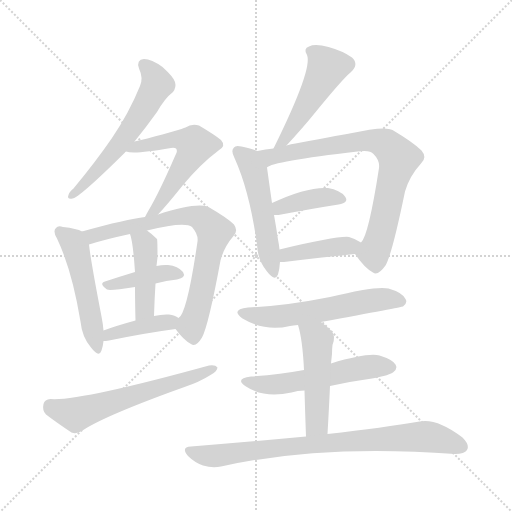
t = 0.00 s
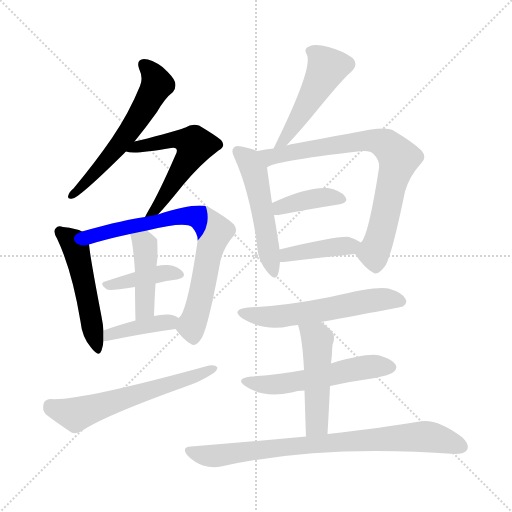
t = 2.35 s
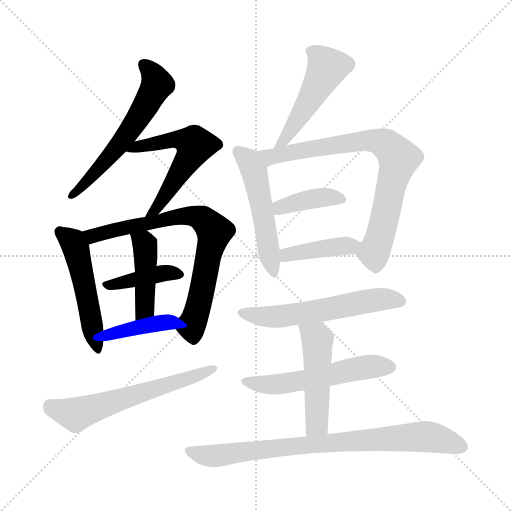
t = 4.70 s
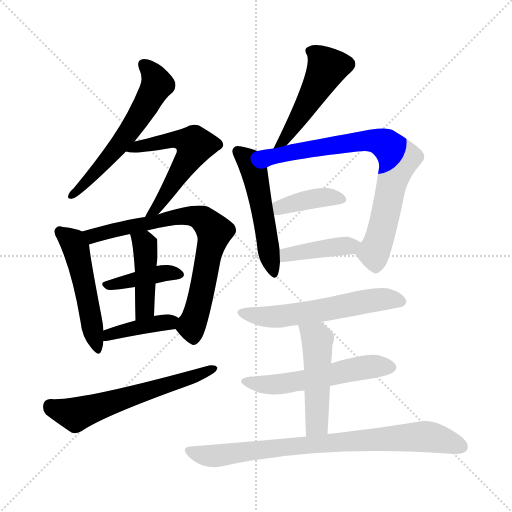
t = 7.04 s
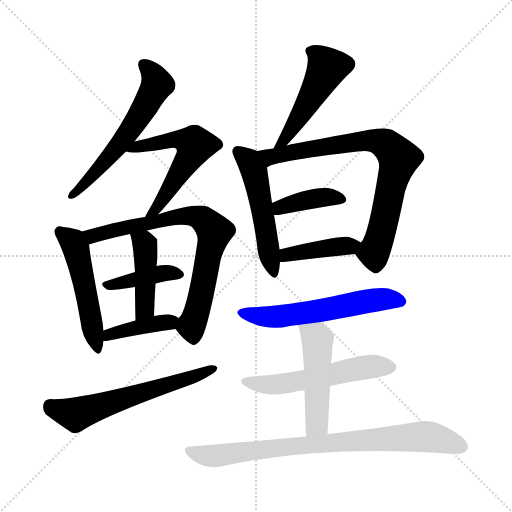
t = 9.39 s
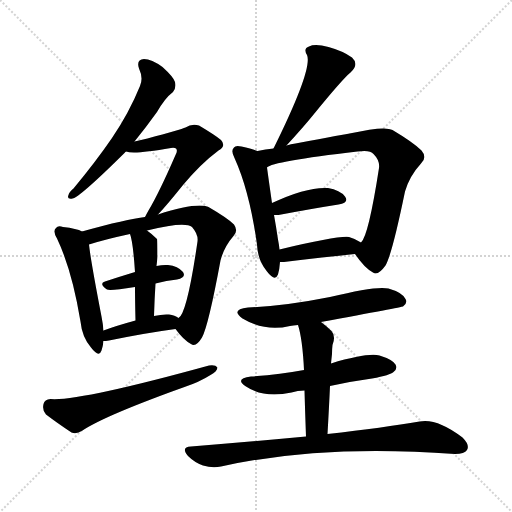
t = 11.74 s

The animated SVG that drew these frames (rendered in a browser with its animation timeline set to each time). Animation: 17 CSS @keyframes rules; one cycle of 11.74 s.

<svg version="1.1" viewBox="0 0 1024 1024" xmlns="http://www.w3.org/2000/svg">
  <g stroke="lightgray" stroke-dasharray="1,1" stroke-width="1" transform="scale(4, 4)">
    <line x1="0" y1="0" x2="256" y2="256"></line>
    <line x1="256" y1="0" x2="0" y2="256"></line>
    <line x1="128" y1="0" x2="128" y2="256"></line>
    <line x1="0" y1="128" x2="256" y2="128"></line>
  </g>
<g transform="scale(1, -1) translate(0, -900)">
   <style type="text/css">
    @keyframes keyframes0 {
      from {
       stroke: blue;
       stroke-dashoffset: 585;
       stroke-width: 128;
       }
       66% {
       animation-timing-function: step-end;
       stroke: blue;
       stroke-dashoffset: 0;
       stroke-width: 128;
       }
       to {
       stroke: black;
       stroke-width: 1024;
       }
       }
       #make-me-a-hanzi-animation-0 {
         animation: keyframes0 0.726074s both;
         animation-delay: 0.000000s;
         animation-timing-function: linear;
       }
    @keyframes keyframes1 {
      from {
       stroke: blue;
       stroke-dashoffset: 562;
       stroke-width: 128;
       }
       65% {
       animation-timing-function: step-end;
       stroke: blue;
       stroke-dashoffset: 0;
       stroke-width: 128;
       }
       to {
       stroke: black;
       stroke-width: 1024;
       }
       }
       #make-me-a-hanzi-animation-1 {
         animation: keyframes1 0.707357s both;
         animation-delay: 0.726074s;
         animation-timing-function: linear;
       }
    @keyframes keyframes2 {
      from {
       stroke: blue;
       stroke-dashoffset: 506;
       stroke-width: 128;
       }
       62% {
       animation-timing-function: step-end;
       stroke: blue;
       stroke-dashoffset: 0;
       stroke-width: 128;
       }
       to {
       stroke: black;
       stroke-width: 1024;
       }
       }
       #make-me-a-hanzi-animation-2 {
         animation: keyframes2 0.661784s both;
         animation-delay: 1.433431s;
         animation-timing-function: linear;
       }
    @keyframes keyframes3 {
      from {
       stroke: blue;
       stroke-dashoffset: 743;
       stroke-width: 128;
       }
       71% {
       animation-timing-function: step-end;
       stroke: blue;
       stroke-dashoffset: 0;
       stroke-width: 128;
       }
       to {
       stroke: black;
       stroke-width: 1024;
       }
       }
       #make-me-a-hanzi-animation-3 {
         animation: keyframes3 0.854655s both;
         animation-delay: 2.095215s;
         animation-timing-function: linear;
       }
    @keyframes keyframes4 {
      from {
       stroke: blue;
       stroke-dashoffset: 403;
       stroke-width: 128;
       }
       57% {
       animation-timing-function: step-end;
       stroke: blue;
       stroke-dashoffset: 0;
       stroke-width: 128;
       }
       to {
       stroke: black;
       stroke-width: 1024;
       }
       }
       #make-me-a-hanzi-animation-4 {
         animation: keyframes4 0.577962s both;
         animation-delay: 2.949870s;
         animation-timing-function: linear;
       }
    @keyframes keyframes5 {
      from {
       stroke: blue;
       stroke-dashoffset: 435;
       stroke-width: 128;
       }
       59% {
       animation-timing-function: step-end;
       stroke: blue;
       stroke-dashoffset: 0;
       stroke-width: 128;
       }
       to {
       stroke: black;
       stroke-width: 1024;
       }
       }
       #make-me-a-hanzi-animation-5 {
         animation: keyframes5 0.604004s both;
         animation-delay: 3.527832s;
         animation-timing-function: linear;
       }
    @keyframes keyframes6 {
      from {
       stroke: blue;
       stroke-dashoffset: 399;
       stroke-width: 128;
       }
       56% {
       animation-timing-function: step-end;
       stroke: blue;
       stroke-dashoffset: 0;
       stroke-width: 128;
       }
       to {
       stroke: black;
       stroke-width: 1024;
       }
       }
       #make-me-a-hanzi-animation-6 {
         animation: keyframes6 0.574707s both;
         animation-delay: 4.131836s;
         animation-timing-function: linear;
       }
    @keyframes keyframes7 {
      from {
       stroke: blue;
       stroke-dashoffset: 602;
       stroke-width: 128;
       }
       66% {
       animation-timing-function: step-end;
       stroke: blue;
       stroke-dashoffset: 0;
       stroke-width: 128;
       }
       to {
       stroke: black;
       stroke-width: 1024;
       }
       }
       #make-me-a-hanzi-animation-7 {
         animation: keyframes7 0.739909s both;
         animation-delay: 4.706543s;
         animation-timing-function: linear;
       }
    @keyframes keyframes8 {
      from {
       stroke: blue;
       stroke-dashoffset: 479;
       stroke-width: 128;
       }
       61% {
       animation-timing-function: step-end;
       stroke: blue;
       stroke-dashoffset: 0;
       stroke-width: 128;
       }
       to {
       stroke: black;
       stroke-width: 1024;
       }
       }
       #make-me-a-hanzi-animation-8 {
         animation: keyframes8 0.639811s both;
         animation-delay: 5.446452s;
         animation-timing-function: linear;
       }
    @keyframes keyframes9 {
      from {
       stroke: blue;
       stroke-dashoffset: 511;
       stroke-width: 128;
       }
       62% {
       animation-timing-function: step-end;
       stroke: blue;
       stroke-dashoffset: 0;
       stroke-width: 128;
       }
       to {
       stroke: black;
       stroke-width: 1024;
       }
       }
       #make-me-a-hanzi-animation-9 {
         animation: keyframes9 0.665853s both;
         animation-delay: 6.086263s;
         animation-timing-function: linear;
       }
    @keyframes keyframes10 {
      from {
       stroke: blue;
       stroke-dashoffset: 766;
       stroke-width: 128;
       }
       71% {
       animation-timing-function: step-end;
       stroke: blue;
       stroke-dashoffset: 0;
       stroke-width: 128;
       }
       to {
       stroke: black;
       stroke-width: 1024;
       }
       }
       #make-me-a-hanzi-animation-10 {
         animation: keyframes10 0.873372s both;
         animation-delay: 6.752116s;
         animation-timing-function: linear;
       }
    @keyframes keyframes11 {
      from {
       stroke: blue;
       stroke-dashoffset: 390;
       stroke-width: 128;
       }
       56% {
       animation-timing-function: step-end;
       stroke: blue;
       stroke-dashoffset: 0;
       stroke-width: 128;
       }
       to {
       stroke: black;
       stroke-width: 1024;
       }
       }
       #make-me-a-hanzi-animation-11 {
         animation: keyframes11 0.567383s both;
         animation-delay: 7.625488s;
         animation-timing-function: linear;
       }
    @keyframes keyframes12 {
      from {
       stroke: blue;
       stroke-dashoffset: 409;
       stroke-width: 128;
       }
       57% {
       animation-timing-function: step-end;
       stroke: blue;
       stroke-dashoffset: 0;
       stroke-width: 128;
       }
       to {
       stroke: black;
       stroke-width: 1024;
       }
       }
       #make-me-a-hanzi-animation-12 {
         animation: keyframes12 0.582845s both;
         animation-delay: 8.192871s;
         animation-timing-function: linear;
       }
    @keyframes keyframes13 {
      from {
       stroke: blue;
       stroke-dashoffset: 575;
       stroke-width: 128;
       }
       65% {
       animation-timing-function: step-end;
       stroke: blue;
       stroke-dashoffset: 0;
       stroke-width: 128;
       }
       to {
       stroke: black;
       stroke-width: 1024;
       }
       }
       #make-me-a-hanzi-animation-13 {
         animation: keyframes13 0.717936s both;
         animation-delay: 8.775716s;
         animation-timing-function: linear;
       }
    @keyframes keyframes14 {
      from {
       stroke: blue;
       stroke-dashoffset: 545;
       stroke-width: 128;
       }
       64% {
       animation-timing-function: step-end;
       stroke: blue;
       stroke-dashoffset: 0;
       stroke-width: 128;
       }
       to {
       stroke: black;
       stroke-width: 1024;
       }
       }
       #make-me-a-hanzi-animation-14 {
         animation: keyframes14 0.693522s both;
         animation-delay: 9.493652s;
         animation-timing-function: linear;
       }
    @keyframes keyframes15 {
      from {
       stroke: blue;
       stroke-dashoffset: 487;
       stroke-width: 128;
       }
       61% {
       animation-timing-function: step-end;
       stroke: blue;
       stroke-dashoffset: 0;
       stroke-width: 128;
       }
       to {
       stroke: black;
       stroke-width: 1024;
       }
       }
       #make-me-a-hanzi-animation-15 {
         animation: keyframes15 0.646322s both;
         animation-delay: 10.187174s;
         animation-timing-function: linear;
       }
    @keyframes keyframes16 {
      from {
       stroke: blue;
       stroke-dashoffset: 806;
       stroke-width: 128;
       }
       72% {
       animation-timing-function: step-end;
       stroke: blue;
       stroke-dashoffset: 0;
       stroke-width: 128;
       }
       to {
       stroke: black;
       stroke-width: 1024;
       }
       }
       #make-me-a-hanzi-animation-16 {
         animation: keyframes16 0.905924s both;
         animation-delay: 10.833496s;
         animation-timing-function: linear;
       }
</style>
<path d="M 269.0 617.0 Q 291.0 644.0 314.0 676.0 Q 330.0 704.0 346.0 716.0 Q 353.0 725.0 350.0 736.0 Q 347.0 746.0 325.0 766.0 Q 303.0 782.0 288.0 782.0 Q 272.0 781.0 278.0 763.0 Q 287.0 744.0 280.0 728.0 Q 258.0 674.0 224.0 624.0 Q 191.0 576.0 147.0 523.0 Q 138.0 516.0 137.0 510.0 Q 133.0 501.0 145.0 503.0 Q 158.0 504.0 250.0 595.0 Q 250.0 596.0 252.0 597.0 L 269.0 617.0 Z" fill="lightgray"></path> 
<path d="M 316.0 471.0 Q 334.0 490.0 366.0 530.0 Q 402.0 573.0 437.0 599.0 Q 453.0 608.0 442.0 620.0 Q 430.0 630.0 398.0 649.0 Q 383.0 653.0 371.0 645.0 Q 362.0 641.0 295.0 623.0 Q 282.0 620.0 269.0 617.0 C 240.0 610.0 222.0 602.0 252.0 597.0 Q 268.0 591.0 342.0 604.0 Q 349.0 605.0 352.0 603.0 Q 356.0 599.0 351.0 590.0 Q 318.0 514.0 297.0 479.0 Q 293.0 472.0 290.0 466.0 C 276.0 439.0 296.0 449.0 316.0 471.0 Z" fill="lightgray"></path> 
<path d="M 164.0 437.0 Q 154.0 443.0 126.0 446.0 Q 116.0 450.0 112.0 444.0 Q 105.0 438.0 114.0 423.0 Q 144.0 360.0 161.0 257.0 Q 164.0 226.0 182.0 205.0 Q 198.0 184.0 203.0 199.0 Q 206.0 208.0 207.0 218.0 L 207.0 239.0 Q 206.0 252.0 203.0 267.0 Q 181.0 381.0 178.0 411.0 C 176.0 432.0 176.0 432.0 164.0 437.0 Z" fill="lightgray"></path> 
<path d="M 351.0 242.0 Q 367.0 220.0 382.0 212.0 Q 392.0 205.0 404.0 225.0 Q 417.0 249.0 441.0 379.0 Q 448.0 406.0 467.0 428.0 Q 477.0 438.0 468.0 451.0 Q 455.0 464.0 417.0 486.0 Q 393.0 496.0 316.0 471.0 L 290.0 466.0 Q 254.0 462.0 164.0 437.0 C 135.0 429.0 149.0 402.0 178.0 411.0 Q 209.0 421.0 260.0 432.0 L 294.0 439.0 Q 370.0 458.0 384.0 446.0 Q 397.0 431.0 395.0 417.0 Q 374.0 272.0 357.0 264.0 C 346.0 248.0 346.0 248.0 351.0 242.0 Z" fill="lightgray"></path> 
<path d="M 311.0 333.0 Q 333.0 339.0 354.0 341.0 Q 373.0 345.0 366.0 356.0 Q 356.0 368.0 336.0 370.0 Q 326.0 371.0 313.0 368.0 L 270.0 356.0 Q 237.0 346.0 210.0 337.0 Q 197.0 333.0 214.0 321.0 Q 220.0 318.0 270.0 326.0 L 311.0 333.0 Z" fill="lightgray"></path> 
<path d="M 308.0 268.0 Q 309.0 302.0 311.0 333.0 L 313.0 368.0 Q 314.0 377.0 315.0 385.0 Q 315.0 421.0 314.0 422.0 Q 304.0 432.0 294.0 439.0 C 270.0 457.0 251.0 461.0 260.0 432.0 Q 266.0 417.0 270.0 356.0 L 270.0 326.0 Q 270.0 298.0 271.0 259.0 C 272.0 229.0 307.0 238.0 308.0 268.0 Z" fill="lightgray"></path> 
<path d="M 207.0 218.0 Q 211.0 218.0 218.0 219.0 Q 291.0 234.0 351.0 242.0 C 381.0 246.0 382.0 247.0 357.0 264.0 Q 350.0 270.0 338.0 271.0 Q 325.0 272.0 308.0 268.0 L 271.0 259.0 Q 234.0 249.0 207.0 239.0 C 179.0 229.0 177.0 216.0 207.0 218.0 Z" fill="lightgray"></path> 
<path d="M 101.0 102.0 Q 89.0 101.0 87.0 92.0 Q 84.0 79.0 92.0 71.0 Q 113.0 55.0 143.0 35.0 Q 153.0 31.0 165.0 39.0 Q 210.0 69.0 369.0 126.0 Q 399.0 136.0 421.0 150.0 Q 434.0 157.0 435.0 165.0 Q 431.0 171.0 418.0 169.0 Q 157.0 97.0 101.0 102.0 Z" fill="lightgray"></path> 
<path d="M 573.0 609.0 Q 607.0 646.0 628.0 672.0 Q 685.0 742.0 701.0 755.0 Q 719.0 771.0 704.0 785.0 Q 686.0 798.0 657.0 806.0 Q 630.0 813.0 618.0 807.0 Q 606.0 803.0 614.0 790.0 Q 626.0 763.0 548.0 605.0 Q 547.0 604.0 547.0 603.0 C 534.0 576.0 553.0 587.0 573.0 609.0 Z" fill="lightgray"></path> 
<path d="M 515.0 598.0 Q 505.0 602.0 483.0 607.0 Q 471.0 610.0 468.0 605.0 Q 461.0 599.0 469.0 584.0 Q 499.0 518.0 514.0 411.0 Q 515.0 380.0 534.0 357.0 Q 550.0 336.0 556.0 351.0 Q 559.0 361.0 560.0 376.0 L 559.0 401.0 Q 558.0 411.0 556.0 421.0 Q 552.0 448.0 548.0 470.0 L 544.0 494.0 Q 537.0 543.0 534.0 565.0 C 530.0 593.0 530.0 593.0 515.0 598.0 Z" fill="lightgray"></path> 
<path d="M 710.0 392.0 Q 729.0 364.0 746.0 355.0 Q 756.0 348.0 771.0 369.0 Q 784.0 391.0 810.0 517.0 Q 819.0 548.0 842.0 573.0 Q 855.0 585.0 843.0 599.0 Q 827.0 615.0 785.0 640.0 Q 770.0 649.0 699.0 633.0 Q 696.0 633.0 591.0 613.0 Q 582.0 612.0 573.0 609.0 L 547.0 603.0 Q 531.0 602.0 515.0 598.0 C 486.0 592.0 506.0 553.0 534.0 565.0 Q 544.0 577.0 715.0 597.0 Q 740.0 601.0 747.0 592.0 Q 760.0 579.0 758.0 564.0 Q 737.0 428.0 722.0 415.0 C 710.0 392.0 710.0 392.0 710.0 392.0 Z" fill="lightgray"></path> 
<path d="M 548.0 470.0 Q 552.0 470.0 557.0 470.0 Q 626.0 483.0 677.0 491.0 Q 699.0 495.0 690.0 507.0 Q 680.0 520.0 656.0 524.0 Q 614.0 527.0 544.0 494.0 C 517.0 481.0 518.0 470.0 548.0 470.0 Z" fill="lightgray"></path> 
<path d="M 560.0 376.0 Q 563.0 376.0 568.0 376.0 Q 649.0 386.0 710.0 392.0 C 740.0 395.0 747.0 399.0 722.0 415.0 Q 712.0 422.0 698.0 426.0 Q 677.0 429.0 559.0 401.0 C 530.0 394.0 530.0 376.0 560.0 376.0 Z" fill="lightgray"></path> 
<path d="M 642.0 256.0 Q 804.0 286.0 806.0 287.0 Q 816.0 294.0 811.0 302.0 Q 805.0 315.0 777.0 323.0 Q 753.0 329.0 660.0 306.0 Q 570.0 288.0 496.0 285.0 Q 460.0 281.0 485.0 263.0 Q 530.0 236.0 580.0 248.0 Q 586.0 249.0 596.0 250.0 L 642.0 256.0 Z" fill="lightgray"></path> 
<path d="M 660.0 128.0 Q 700.0 137.0 744.0 143.0 Q 781.0 150.0 787.0 156.0 Q 796.0 163.0 791.0 171.0 Q 785.0 181.0 759.0 189.0 Q 735.0 195.0 662.0 173.0 L 608.0 160.0 Q 559.0 151.0 502.0 147.0 Q 468.0 143.0 492.0 127.0 Q 528.0 103.0 583.0 115.0 Q 595.0 119.0 609.0 119.0 L 660.0 128.0 Z" fill="lightgray"></path> 
<path d="M 655.0 32.0 Q 658.0 84.0 660.0 128.0 L 662.0 173.0 Q 663.0 183.0 664.0 192.0 Q 664.0 202.0 665.0 210.0 Q 672.0 228.0 663.0 238.0 Q 653.0 248.0 642.0 256.0 C 618.0 274.0 588.0 279.0 596.0 250.0 Q 605.0 222.0 608.0 160.0 L 609.0 119.0 Q 610.0 82.0 612.0 27.0 C 613.0 -3.0 653.0 2.0 655.0 32.0 Z" fill="lightgray"></path> 
<path d="M 612.0 27.0 Q 506.0 17.0 382.0 7.0 Q 361.0 6.0 376.0 -12.0 Q 389.0 -25.0 406.0 -31.0 Q 425.0 -37.0 442.0 -33.0 Q 643.0 12.0 910.0 -8.0 Q 929.0 -8.0 934.0 0.0 Q 940.0 10.0 925.0 25.0 Q 874.0 64.0 839.0 57.0 Q 769.0 45.0 655.0 32.0 L 612.0 27.0 Z" fill="lightgray"></path> 
      <clipPath id="make-me-a-hanzi-clip-0">
      <path d="M 269.0 617.0 Q 291.0 644.0 314.0 676.0 Q 330.0 704.0 346.0 716.0 Q 353.0 725.0 350.0 736.0 Q 347.0 746.0 325.0 766.0 Q 303.0 782.0 288.0 782.0 Q 272.0 781.0 278.0 763.0 Q 287.0 744.0 280.0 728.0 Q 258.0 674.0 224.0 624.0 Q 191.0 576.0 147.0 523.0 Q 138.0 516.0 137.0 510.0 Q 133.0 501.0 145.0 503.0 Q 158.0 504.0 250.0 595.0 Q 250.0 596.0 252.0 597.0 L 269.0 617.0 Z" fill="lightgray"></path>
      </clipPath>
      <path clip-path="url(#make-me-a-hanzi-clip-0)" d="M 287.0 770.0 L 312.0 740.0 L 314.0 731.0 L 303.0 710.0 L 213.0 577.0 L 144.0 510.0 " fill="none" id="make-me-a-hanzi-animation-0" stroke-dasharray="457 914" stroke-linecap="round"></path>

      <clipPath id="make-me-a-hanzi-clip-1">
      <path d="M 316.0 471.0 Q 334.0 490.0 366.0 530.0 Q 402.0 573.0 437.0 599.0 Q 453.0 608.0 442.0 620.0 Q 430.0 630.0 398.0 649.0 Q 383.0 653.0 371.0 645.0 Q 362.0 641.0 295.0 623.0 Q 282.0 620.0 269.0 617.0 C 240.0 610.0 222.0 602.0 252.0 597.0 Q 268.0 591.0 342.0 604.0 Q 349.0 605.0 352.0 603.0 Q 356.0 599.0 351.0 590.0 Q 318.0 514.0 297.0 479.0 Q 293.0 472.0 290.0 466.0 C 276.0 439.0 296.0 449.0 316.0 471.0 Z" fill="lightgray"></path>
      </clipPath>
      <path clip-path="url(#make-me-a-hanzi-clip-1)" d="M 257.0 602.0 L 352.0 621.0 L 390.0 610.0 L 320.0 492.0 L 296.0 471.0 " fill="none" id="make-me-a-hanzi-animation-1" stroke-dasharray="434 868" stroke-linecap="round"></path>

      <clipPath id="make-me-a-hanzi-clip-2">
      <path d="M 164.0 437.0 Q 154.0 443.0 126.0 446.0 Q 116.0 450.0 112.0 444.0 Q 105.0 438.0 114.0 423.0 Q 144.0 360.0 161.0 257.0 Q 164.0 226.0 182.0 205.0 Q 198.0 184.0 203.0 199.0 Q 206.0 208.0 207.0 218.0 L 207.0 239.0 Q 206.0 252.0 203.0 267.0 Q 181.0 381.0 178.0 411.0 C 176.0 432.0 176.0 432.0 164.0 437.0 Z" fill="lightgray"></path>
      </clipPath>
      <path clip-path="url(#make-me-a-hanzi-clip-2)" d="M 120.0 436.0 L 143.0 419.0 L 154.0 396.0 L 193.0 204.0 " fill="none" id="make-me-a-hanzi-animation-2" stroke-dasharray="378 756" stroke-linecap="round"></path>

      <clipPath id="make-me-a-hanzi-clip-3">
      <path d="M 351.0 242.0 Q 367.0 220.0 382.0 212.0 Q 392.0 205.0 404.0 225.0 Q 417.0 249.0 441.0 379.0 Q 448.0 406.0 467.0 428.0 Q 477.0 438.0 468.0 451.0 Q 455.0 464.0 417.0 486.0 Q 393.0 496.0 316.0 471.0 L 290.0 466.0 Q 254.0 462.0 164.0 437.0 C 135.0 429.0 149.0 402.0 178.0 411.0 Q 209.0 421.0 260.0 432.0 L 294.0 439.0 Q 370.0 458.0 384.0 446.0 Q 397.0 431.0 395.0 417.0 Q 374.0 272.0 357.0 264.0 C 346.0 248.0 346.0 248.0 351.0 242.0 Z" fill="lightgray"></path>
      </clipPath>
      <path clip-path="url(#make-me-a-hanzi-clip-3)" d="M 175.0 435.0 L 191.0 429.0 L 367.0 469.0 L 402.0 464.0 L 424.0 444.0 L 429.0 437.0 L 406.0 326.0 L 383.0 249.0 L 388.0 228.0 " fill="none" id="make-me-a-hanzi-animation-3" stroke-dasharray="615 1230" stroke-linecap="round"></path>

      <clipPath id="make-me-a-hanzi-clip-4">
      <path d="M 311.0 333.0 Q 333.0 339.0 354.0 341.0 Q 373.0 345.0 366.0 356.0 Q 356.0 368.0 336.0 370.0 Q 326.0 371.0 313.0 368.0 L 270.0 356.0 Q 237.0 346.0 210.0 337.0 Q 197.0 333.0 214.0 321.0 Q 220.0 318.0 270.0 326.0 L 311.0 333.0 Z" fill="lightgray"></path>
      </clipPath>
      <path clip-path="url(#make-me-a-hanzi-clip-4)" d="M 213.0 329.0 L 322.0 353.0 L 357.0 351.0 " fill="none" id="make-me-a-hanzi-animation-4" stroke-dasharray="275 550" stroke-linecap="round"></path>

      <clipPath id="make-me-a-hanzi-clip-5">
      <path d="M 308.0 268.0 Q 309.0 302.0 311.0 333.0 L 313.0 368.0 Q 314.0 377.0 315.0 385.0 Q 315.0 421.0 314.0 422.0 Q 304.0 432.0 294.0 439.0 C 270.0 457.0 251.0 461.0 260.0 432.0 Q 266.0 417.0 270.0 356.0 L 270.0 326.0 Q 270.0 298.0 271.0 259.0 C 272.0 229.0 307.0 238.0 308.0 268.0 Z" fill="lightgray"></path>
      </clipPath>
      <path clip-path="url(#make-me-a-hanzi-clip-5)" d="M 266.0 430.0 L 288.0 414.0 L 292.0 395.0 L 290.0 289.0 L 276.0 267.0 " fill="none" id="make-me-a-hanzi-animation-5" stroke-dasharray="307 614" stroke-linecap="round"></path>

      <clipPath id="make-me-a-hanzi-clip-6">
      <path d="M 207.0 218.0 Q 211.0 218.0 218.0 219.0 Q 291.0 234.0 351.0 242.0 C 381.0 246.0 382.0 247.0 357.0 264.0 Q 350.0 270.0 338.0 271.0 Q 325.0 272.0 308.0 268.0 L 271.0 259.0 Q 234.0 249.0 207.0 239.0 C 179.0 229.0 177.0 216.0 207.0 218.0 Z" fill="lightgray"></path>
      </clipPath>
      <path clip-path="url(#make-me-a-hanzi-clip-6)" d="M 212.0 223.0 L 228.0 234.0 L 349.0 260.0 " fill="none" id="make-me-a-hanzi-animation-6" stroke-dasharray="271 542" stroke-linecap="round"></path>

      <clipPath id="make-me-a-hanzi-clip-7">
      <path d="M 101.0 102.0 Q 89.0 101.0 87.0 92.0 Q 84.0 79.0 92.0 71.0 Q 113.0 55.0 143.0 35.0 Q 153.0 31.0 165.0 39.0 Q 210.0 69.0 369.0 126.0 Q 399.0 136.0 421.0 150.0 Q 434.0 157.0 435.0 165.0 Q 431.0 171.0 418.0 169.0 Q 157.0 97.0 101.0 102.0 Z" fill="lightgray"></path>
      </clipPath>
      <path clip-path="url(#make-me-a-hanzi-clip-7)" d="M 100.0 89.0 L 123.0 77.0 L 160.0 74.0 L 429.0 163.0 " fill="none" id="make-me-a-hanzi-animation-7" stroke-dasharray="474 948" stroke-linecap="round"></path>

      <clipPath id="make-me-a-hanzi-clip-8">
      <path d="M 573.0 609.0 Q 607.0 646.0 628.0 672.0 Q 685.0 742.0 701.0 755.0 Q 719.0 771.0 704.0 785.0 Q 686.0 798.0 657.0 806.0 Q 630.0 813.0 618.0 807.0 Q 606.0 803.0 614.0 790.0 Q 626.0 763.0 548.0 605.0 Q 547.0 604.0 547.0 603.0 C 534.0 576.0 553.0 587.0 573.0 609.0 Z" fill="lightgray"></path>
      </clipPath>
      <path clip-path="url(#make-me-a-hanzi-clip-8)" d="M 620.0 798.0 L 634.0 791.0 L 655.0 765.0 L 618.0 696.0 L 564.0 617.0 " fill="none" id="make-me-a-hanzi-animation-8" stroke-dasharray="351 702" stroke-linecap="round"></path>

      <clipPath id="make-me-a-hanzi-clip-9">
      <path d="M 515.0 598.0 Q 505.0 602.0 483.0 607.0 Q 471.0 610.0 468.0 605.0 Q 461.0 599.0 469.0 584.0 Q 499.0 518.0 514.0 411.0 Q 515.0 380.0 534.0 357.0 Q 550.0 336.0 556.0 351.0 Q 559.0 361.0 560.0 376.0 L 559.0 401.0 Q 558.0 411.0 556.0 421.0 Q 552.0 448.0 548.0 470.0 L 544.0 494.0 Q 537.0 543.0 534.0 565.0 C 530.0 593.0 530.0 593.0 515.0 598.0 Z" fill="lightgray"></path>
      </clipPath>
      <path clip-path="url(#make-me-a-hanzi-clip-9)" d="M 477.0 597.0 L 496.0 581.0 L 509.0 556.0 L 546.0 357.0 " fill="none" id="make-me-a-hanzi-animation-9" stroke-dasharray="383 766" stroke-linecap="round"></path>

      <clipPath id="make-me-a-hanzi-clip-10">
      <path d="M 710.0 392.0 Q 729.0 364.0 746.0 355.0 Q 756.0 348.0 771.0 369.0 Q 784.0 391.0 810.0 517.0 Q 819.0 548.0 842.0 573.0 Q 855.0 585.0 843.0 599.0 Q 827.0 615.0 785.0 640.0 Q 770.0 649.0 699.0 633.0 Q 696.0 633.0 591.0 613.0 Q 582.0 612.0 573.0 609.0 L 547.0 603.0 Q 531.0 602.0 515.0 598.0 C 486.0 592.0 506.0 553.0 534.0 565.0 Q 544.0 577.0 715.0 597.0 Q 740.0 601.0 747.0 592.0 Q 760.0 579.0 758.0 564.0 Q 737.0 428.0 722.0 415.0 C 710.0 392.0 710.0 392.0 710.0 392.0 Z" fill="lightgray"></path>
      </clipPath>
      <path clip-path="url(#make-me-a-hanzi-clip-10)" d="M 521.0 594.0 L 550.0 587.0 L 734.0 620.0 L 776.0 608.0 L 797.0 580.0 L 771.0 467.0 L 753.0 406.0 L 746.0 395.0 L 724.0 392.0 " fill="none" id="make-me-a-hanzi-animation-10" stroke-dasharray="638 1276" stroke-linecap="round"></path>

      <clipPath id="make-me-a-hanzi-clip-11">
      <path d="M 548.0 470.0 Q 552.0 470.0 557.0 470.0 Q 626.0 483.0 677.0 491.0 Q 699.0 495.0 690.0 507.0 Q 680.0 520.0 656.0 524.0 Q 614.0 527.0 544.0 494.0 C 517.0 481.0 518.0 470.0 548.0 470.0 Z" fill="lightgray"></path>
      </clipPath>
      <path clip-path="url(#make-me-a-hanzi-clip-11)" d="M 553.0 477.0 L 575.0 491.0 L 605.0 499.0 L 650.0 506.0 L 681.0 501.0 " fill="none" id="make-me-a-hanzi-animation-11" stroke-dasharray="262 524" stroke-linecap="round"></path>

      <clipPath id="make-me-a-hanzi-clip-12">
      <path d="M 560.0 376.0 Q 563.0 376.0 568.0 376.0 Q 649.0 386.0 710.0 392.0 C 740.0 395.0 747.0 399.0 722.0 415.0 Q 712.0 422.0 698.0 426.0 Q 677.0 429.0 559.0 401.0 C 530.0 394.0 530.0 376.0 560.0 376.0 Z" fill="lightgray"></path>
      </clipPath>
      <path clip-path="url(#make-me-a-hanzi-clip-12)" d="M 564.0 382.0 L 598.0 397.0 L 713.0 412.0 " fill="none" id="make-me-a-hanzi-animation-12" stroke-dasharray="281 562" stroke-linecap="round"></path>

      <clipPath id="make-me-a-hanzi-clip-13">
      <path d="M 642.0 256.0 Q 804.0 286.0 806.0 287.0 Q 816.0 294.0 811.0 302.0 Q 805.0 315.0 777.0 323.0 Q 753.0 329.0 660.0 306.0 Q 570.0 288.0 496.0 285.0 Q 460.0 281.0 485.0 263.0 Q 530.0 236.0 580.0 248.0 Q 586.0 249.0 596.0 250.0 L 642.0 256.0 Z" fill="lightgray"></path>
      </clipPath>
      <path clip-path="url(#make-me-a-hanzi-clip-13)" d="M 488.0 275.0 L 546.0 266.0 L 652.0 279.0 L 765.0 302.0 L 803.0 296.0 " fill="none" id="make-me-a-hanzi-animation-13" stroke-dasharray="447 894" stroke-linecap="round"></path>

      <clipPath id="make-me-a-hanzi-clip-14">
      <path d="M 660.0 128.0 Q 700.0 137.0 744.0 143.0 Q 781.0 150.0 787.0 156.0 Q 796.0 163.0 791.0 171.0 Q 785.0 181.0 759.0 189.0 Q 735.0 195.0 662.0 173.0 L 608.0 160.0 Q 559.0 151.0 502.0 147.0 Q 468.0 143.0 492.0 127.0 Q 528.0 103.0 583.0 115.0 Q 595.0 119.0 609.0 119.0 L 660.0 128.0 Z" fill="lightgray"></path>
      </clipPath>
      <path clip-path="url(#make-me-a-hanzi-clip-14)" d="M 494.0 138.0 L 556.0 131.0 L 712.0 163.0 L 779.0 166.0 " fill="none" id="make-me-a-hanzi-animation-14" stroke-dasharray="417 834" stroke-linecap="round"></path>

      <clipPath id="make-me-a-hanzi-clip-15">
      <path d="M 655.0 32.0 Q 658.0 84.0 660.0 128.0 L 662.0 173.0 Q 663.0 183.0 664.0 192.0 Q 664.0 202.0 665.0 210.0 Q 672.0 228.0 663.0 238.0 Q 653.0 248.0 642.0 256.0 C 618.0 274.0 588.0 279.0 596.0 250.0 Q 605.0 222.0 608.0 160.0 L 609.0 119.0 Q 610.0 82.0 612.0 27.0 C 613.0 -3.0 653.0 2.0 655.0 32.0 Z" fill="lightgray"></path>
      </clipPath>
      <path clip-path="url(#make-me-a-hanzi-clip-15)" d="M 604.0 247.0 L 635.0 221.0 L 633.0 52.0 L 618.0 36.0 " fill="none" id="make-me-a-hanzi-animation-15" stroke-dasharray="359 718" stroke-linecap="round"></path>

      <clipPath id="make-me-a-hanzi-clip-16">
      <path d="M 612.0 27.0 Q 506.0 17.0 382.0 7.0 Q 361.0 6.0 376.0 -12.0 Q 389.0 -25.0 406.0 -31.0 Q 425.0 -37.0 442.0 -33.0 Q 643.0 12.0 910.0 -8.0 Q 929.0 -8.0 934.0 0.0 Q 940.0 10.0 925.0 25.0 Q 874.0 64.0 839.0 57.0 Q 769.0 45.0 655.0 32.0 L 612.0 27.0 Z" fill="lightgray"></path>
      </clipPath>
      <path clip-path="url(#make-me-a-hanzi-clip-16)" d="M 379.0 -3.0 L 433.0 -12.0 L 563.0 6.0 L 838.0 27.0 L 874.0 24.0 L 923.0 6.0 " fill="none" id="make-me-a-hanzi-animation-16" stroke-dasharray="678 1356" stroke-linecap="round"></path>

</g>
</svg>
